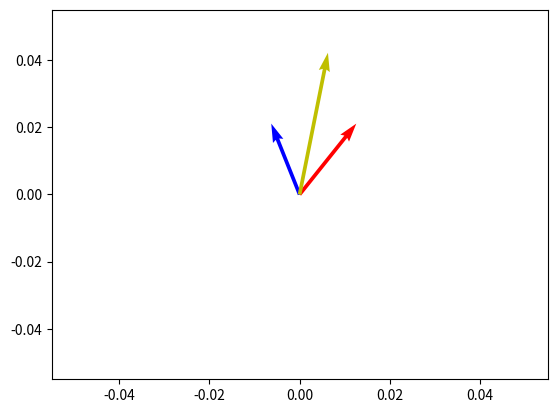

The script that saved this image:
import numpy as np
import matplotlib.pyplot as plt

## Distância

vetor_01 = np.array([2, -4, 1])
vetor_02 = np.array([3, 2, -5])

def distancia_entre_vetores(vetor1, vetor2):
    soma_quadrado = 0
    for i in range(len(vetor1)):
        soma_quadrado += (vetor1[i] - vetor2[i]) ** 2
    distancia = np.sqrt(soma_quadrado)
    print(f"A distância entre os vetores é igual a: {distancia:.2f}")

# distancia_entre_vetores(vetor_01, vetor_02)


## Norma
def norma_vetores(vetor):
    soma_quadrado = 0
    for i in range(len(vetor)):
        soma_quadrado += (vetor[i] ** 2)
    norma = np.sqrt(soma_quadrado)
    print(f"{norma:.2f}")

# norma_vetores(vetor_01)
# norma_vetores(vetor_02)

normaVetor01 = np.linalg.norm(vetor_01)
normaVetor02 = np.linalg.norm(vetor_02)

# print(f"{normaVetor01:.2f}")
# print(f"{normaVetor02:.2f}")


## Representação Geométrica
vetor_m = np.array([4, 5])
vetor_p = np.array([-2, 5])
soma = []

for i in range(len(vetor_m)):
    soma.append(vetor_m[i] + vetor_p[i])

vetor_v = np.array([vetor_m, vetor_p, soma])
origem = np.array([[0, 0, 0], [0, 0, 0]])

plt.quiver(*origem, vetor_v[:,0], vetor_v[:,1], color=["r", "b", "y"], scale=35)
plt.show()
